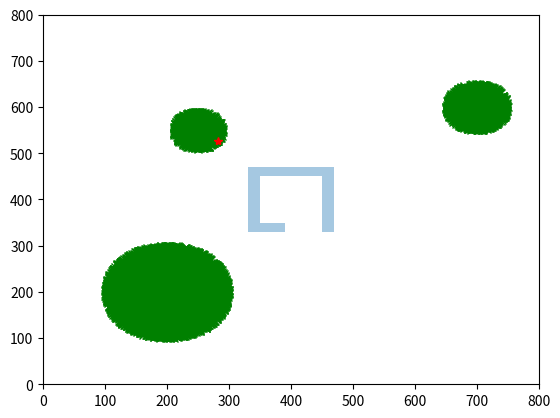

Reproduce this figure in Python.
import matplotlib.pyplot as plt
from matplotlib.patches import Circle, Wedge, Polygon, Rectangle
from matplotlib.collections import PatchCollection
import numpy as np
from math import sqrt, pow, inf
from random import random

circles = [ [200, 200, 100], [700, 600, 50], [250, 550, 40] ]
rectangles = [ [330, 330, 20, 140] , [350, 450, 120, 20], [450, 330, 20, 120], [350, 330, 40, 20] ]

def euc_dist(p1, p2):
    return sqrt( pow(p1[0]-p2[0],2) + pow(p1[1]-p2[1],2))

def simple_rrt(q0, k, alpha, nearest, step, step_size, connectivity, collision):
    G = [q0]
    V = []
    for i in range(0,k):
        # while True:
        q_i = alpha(i)
        q_n = nearest(G, q_i)
        q_i = step(q_i, q_n, step_size)
        v_ni = [q_n, q_i]
            # if collision(v_ni) == 0:
                # break  
        G.append(q_i)
        V.append(v_ni)
        # if connectivity(q_i) == 1:
        #     return G, V
    return G,V

def simple_find_nearest(q_o, k, alpha, connectivity):
    G = []
    min_cost = inf
    min_q = None
    for i in range(0,k):
        q_i = alpha(i)
        cost = euc_dist(q_o, q_i)
        if cost < min_cost:
            min_cost = cost
            min_q = q_i
        G.append(q_i)
    return G, min_q

def simple_rrt_iterative(q0, k, alpha, nearest, step, step_size, connectivity, collision):
    G = [q0]
    V = []
    plt.ion()
    fig = plt.figure()
    ax = fig.add_subplot(111)
    patches = []
    for circle in circles:
        patches.append(Circle((circle[0], circle[1]), circle[2]))
    for rectangle in rectangles:
        patches.append(Rectangle([rectangle[0],rectangle[1]],rectangle[2], rectangle[3]))
    p = PatchCollection(patches, alpha=0.4)
    ax.add_collection(p)
    ax.plot(*q0, marker='x', linestyle = 'None', color='blue')
    current, = ax.plot(*q0, marker='x', linestyle = 'None', color='red')
    temp, = ax.plot(0,0)
    ax.axis([0, 800, 0, 800])
    plt.waitforbuttonpress()
    for i in range(0,k):
        while True:
            q_i = alpha(i)
            q_n = nearest(G, q_i)
            temp_v_ni = [q_n, q_i]
            temp_v = np.array(temp_v_ni)
            temp_v = temp_v.transpose()
            temp.set_xdata(temp_v[0])
            temp.set_ydata(temp_v[1])
            q_i = step(q_i, q_n, step_size)
            v_ni = [q_n, q_i]
            if collision(v_ni) == 0:
                break
        G.append(q_i)
        V.append(v_ni)
        ax.plot(*q_i, marker='.',linestyle = 'None', color='green')
        current.set_xdata(q_i[0])
        current.set_ydata(q_i[1])
        v = np.array(v_ni)
        v = v.transpose()
        plt.plot(*v, color='green')
        fig.canvas.draw()
        # plt.waitforbuttonpress()
    plt.waitforbuttonpress()
    return G,V

def rrt_star_iterative(q0, k, alpha, nearest, step, step_size, connectivity, collision, near, choose_parent, rewire):
    q0.append(0)
    G = [q0]
    V = []
    # plt.ion()
    # fig = plt.figure()
    # ax = fig.add_subplot(111)
    # patches = []
    # for circle in circles:
    #     patches.append(Circle((circle[0], circle[1]), circle[2]))
    # for rectangle in rectangles:
    #     patches.append(Rectangle([rectangle[0],rectangle[1]],rectangle[2], rectangle[3]))
    # p = PatchCollection(patches, alpha=0.4)
    # ax.add_collection(p)
    # ax.plot(*q0, marker='x', linestyle = 'None', color='blue')
    # ax.axis([0, 800, 0, 800])
    # plt.waitforbuttonpress()
    for i in range(0,k):
        while True:
            q_i = alpha(i)
            q_n = nearest(G, q_i)
            q_i = step(q_i, q_n, step_size)
            v_ni = [q_n, q_i]
            if collision(v_ni) == 0:
                break
        qs_near = near(G, q_i, len(G))
        q_min = choose_parent(qs_near, q_n, q_i)
        G.append(q_i)
        v_mini = [q_min, q_i]
        V.append(v_mini)
        G,V = rewire(G, V, qs_near, q_min, q_i)
    # plt.waitforbuttonpress()
    return G,V

# def alpha(i):
#     return [800*(random()), 800*(random())]

def alpha(i):
    p = [800*(random()), 800*(random())]
    while connectivity(p) < 0.5:
        p= [800*(random()), 800*(random())]
    return p

# def alpha(i):
#     p = [800*(random()), 800*(random())]
#     directed = random()
#     if directed > 0.1:
#         while connectivity(p) < 0.5:
#             p= [800*(random()), 800*(random())]
#     return p

def connectivity(q):
    connected = [ euc_dist((circle[0], circle[1]), q) < circle[2] for circle in circles ]
    if any(connected):
        return 1
    else:
        return 0

def collision(q):
    collided = [ (r[0]< q[0] <r[0]+r[2]) and (r[1]< q[1] <r[1]+r[3])  for r in rectangles ]
    if any(collided):
        return 1
    else:
        return 0

def collision_vertex(v):
    a = np.array(v[0][0:2])
    b = np.array(v[1][0:2])
    c = b-a
    for alpha in range(0,100,1):
        d = a + alpha*(c)/100
        if collision(d) == 1:
            return 1
    return 0

def step(q_i, q_n, step_size):
    if euc_dist(q_i, q_n) > step_size:
        a = (q_n[1] -q_i[1])/(q_n[0] -q_i[0])
        b = (q_n[0]*q_i[1] - q_n[1]*q_i[0])/(q_n[0] -q_i[0])
        x_3 = (q_n[0]+step_size/sqrt(a*a+1)), (q_n[0]-step_size/sqrt(a*a+1))
        y_3 = a*x_3[0]+b, a*x_3[1]+b
        q_s = euc_dist([x_3[0], y_3[0]], q_i),euc_dist([x_3[1], y_3[1]], q_i)
        return [x_3[0], y_3[0]] if q_s.index(min(q_s)) == 0 else [x_3[1], y_3[1]]
    return q_i

def nearest(G, q_i):
    min_distance = inf
    min_q = None
    for q in G:
        distance = euc_dist(q_i, q)
        if distance < min_distance:
            min_distance = distance
            min_q = q
    return min_q

def near(G, q_i, n):
    gamma = 200
    k = gamma*np.sqrt((np.log(n)/n))
    qs_near = []
    for q in G:
        if euc_dist(q, q_i) < k:
            qs_near.append(q)
    return qs_near

def choose_parent(qs_near, q_n, q_i):
    min_cost = inf
    min_q = None
    for q_near in qs_near:
        cost = q_near[2]+euc_dist(q_near, q_i)
        if cost < min_cost:
            min_cost = cost
            min_q = q_near
    cost = q_n[2]+euc_dist(q_n, q_i)
    (min_q, min_cost) = (min_q,min_cost) if min_cost < cost else (q_n, cost)
    if len(q_i) < 3:
        q_i.append(min_cost)
    else:
        q_i[2] = min_cost
    return min_q

def rewire(G, V, qs_near, q_min, q_i):
    for q_near in qs_near:
        cost = q_i[2]+euc_dist(q_i, q_near)
        if cost < q_near[2]:
            for v in V:
                if v[1] == q_near:
                    q_near[2] = cost
                    v[0] = q_i
    return G,V


if __name__ == "__main__":
    g0 = [400,400]
    # G,V = simple_rrt_iterative(g0, 1000, alpha, nearest, step, 50, connectivity, collision_vertex)
    # G,V = rrt_nearest_edge_iterative(g0, 10, alpha, nearest_edge, step, inf, connectivity)
    # G,V = rrt_star_iterative(g0, 1000, alpha, nearest, step, inf, connectivity, collision_vertex, near, choose_parent, rewire)
    # G = [ g[0:2] for g in G]
    fig, ax = plt.subplots()
    # G,V = simple_rrt(g0, 10000, alpha, nearest, step, inf, connectivity, collision_vertex)
    G, q_min = simple_find_nearest(g0, 10000, alpha, connectivity)
    G = np.array(G)
    G = G.transpose()
    plt.plot(*G, marker='x',linestyle = 'None', color='green')
    plt.plot(*q_min, marker='*',linestyle = 'None', color='red')
    # for v in V:
    #     # v = [ g[0:2] for g in v]
    #     v = np.array(v)
    #     v = v.transpose()
    #     plt.plot(*v, color='green')
    # plt.plot(*g0[0:2], marker='o',linestyle = 'None', color='red')

    
    patches = []
    for circle in circles:
        patches.append(Circle((circle[0], circle[1]), circle[2]))
    for rectangle in rectangles:
        patches.append(Rectangle([rectangle[0],rectangle[1]],rectangle[2], rectangle[3]))

    p = PatchCollection(patches, alpha=0.4)
    ax.add_collection(p)
    plt.axis([0, 800, 0, 800])
    plt.show()
    

    # x = np.linspace(0, 2, 100)

    # plt.plot(x, x, label='linear')
    # plt.plot(x, x**2, label='quadratic')
    # plt.plot(x, x**3, label='cubic')

    # plt.xlabel('x label')
    # plt.ylabel('y label')

    # plt.title("Simple Plot")

    # plt.legend()

    # plt.show()
    